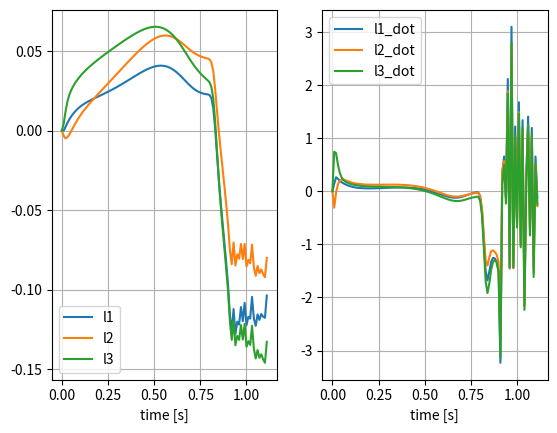

Write the Python code that produced this figure.
import numpy as np
from math import sin, cos, sqrt
import matplotlib.pyplot as plt
import matplotlib.animation as anm
import scipy as sp
from scipy.integrate import solve_ivp



class Kinematics:
    """ソフトロボットの運動学"""


    def __init__(self,):
        
        self.c1 = 837019575
        self.c2 = 4133430
        self.c3 = 32805
        self.c4 = 486
        self.c5 = 18
        self.c6 = 55801305
        self.c7 = 688905
        self.c8 = 3645
        self.c9 = 81

        self.r = 0.0125
        self.L0 = 0.15


    def calc_X(self, q, xi):
        """アクチュエータ空間からタスク空間への写像
        """
        
        
        A1 = q[0,0]**2 + q[1,0]**2 + q[2,0]**2 - \
            q[0,0]*q[1,0] - q[0,0]*q[2,0] - q[1,0]*q[2,0]
        A2 = 2*q[0,0] - q[1,0] - q[2,0]
        A3 = q[1,0] - q[2,0]
        A4 = 3*self.L0 + q[0,0] + q[1,0] + q[2,0]
        
        x = -(A2 * A1**4 * A4 * xi**10) / ((self.c1 * self.r**9)) + \
            (A2 * A1**3 * A4 * xi**8) / (self.c2 * self.r**7) - \
                (A2 * A1**2 * A4 * xi**6) / (self.c3 * self.r**5) + \
                    (A2 * A1 * A4 * xi**4) / (self.c4 * self.r**3) - \
                        (A2 * A4 * xi**2) / (self.c5 * self.r)
        
        y = -(sqrt(3) * A4 * A3 * A1**4 * xi**10) / (self.c1 * self.r**9) + \
            (sqrt(3) * A4 * A3 * A1**3 * xi**8) / (self.c2 * self.r**7) - \
                (sqrt(3) * A4 * A3 * A1**2 * xi**6) / (self.c3 * self.r**5) + \
                    (sqrt(3) * A4 * A1 * A2 * xi**4) / (self.c4 * self.r**3) - \
                        (sqrt(3) * A4 * A3 * xi**2) / (self.c5 * self.r)
        
        z = (2 * A1**4 * A4 * xi**9) / (self.c6 * self.r**8) - \
            (4 * A1**3 * A4 * xi**7) / (self.c7 * self.r**6) + \
                (2 * A1**2 * A4 * xi**5) / (self.c8 * self.r**4) - \
                    (2 * A1 *A4 * xi**3) / (self.c9 * self.r**2) + \
                        (A4 * xi) / 3

        return np.array([[x, y, z]]).T


    def calc_Jacobian(self, q, xi):
        """ヤコビ行列
        
        タスク写像XのアクチュエータベクトルLによる偏微分
        """
        
        l1 = q[0,0]
        l2 = q[1,0]
        l3 = q[2,0]
        
        return np.array([
            [
                -xi**2*(2*l1 - l2 - l3)/(self.c5*self.r) - 2*xi**2*(3*self.L0 + l1 + l2 + l3)/(self.c5*self.r) + xi**4*(2*l1 - l2 - l3)**2*(3*self.L0 + l1 + l2 + l3)/(self.c4*self.r**3) + xi**4*(2*l1 - l2 - l3)*(l1**2 - l1*l2 - l1*l3 + 2*l2**2 - l2*l3)/(self.c4*self.r**3) + 2*xi**4*(3*self.L0 + l1 + l2 + l3)*(l1**2 - l1*l2 - l1*l3 + 2*l2**2 - l2*l3)/(self.c4*self.r**3) - xi**6*(2*l1 - l2 - l3)*(4*l1 - 2*l2 - 2*l3)*(3*self.L0 + l1 + l2 + l3)*(l1**2 - l1*l2 - l1*l3 + 2*l2**2 - l2*l3)/(self.c3*self.r**5) - xi**6*(2*l1 - l2 - l3)*(l1**2 - l1*l2 - l1*l3 + 2*l2**2 - l2*l3)**2/(self.c3*self.r**5) - 2*xi**6*(3*self.L0 + l1 + l2 + l3)*(l1**2 - l1*l2 - l1*l3 + 2*l2**2 - l2*l3)**2/(self.c3*self.r**5) + xi**8*(2*l1 - l2 - l3)*(6*l1 - 3*l2 - 3*l3)*(3*self.L0 + l1 + l2 + l3)*(l1**2 - l1*l2 - l1*l3 + 2*l2**2 - l2*l3)**2/(self.c2*self.r**7) + xi**8*(2*l1 - l2 - l3)*(l1**2 - l1*l2 - l1*l3 + 2*l2**2 - l2*l3)**3/(self.c2*self.r**7) + 2*xi**8*(3*self.L0 + l1 + l2 + l3)*(l1**2 - l1*l2 - l1*l3 + 2*l2**2 - l2*l3)**3/(self.c2*self.r**7) - xi**10*(2*l1 - l2 - l3)*(8*l1 - 4*l2 - 4*l3)*(3*self.L0 + l1 + l2 + l3)*(l1**2 - l1*l2 - l1*l3 + 2*l2**2 - l2*l3)**3/(self.c1*self.r**9) - xi**10*(2*l1 - l2 - l3)*(l1**2 - l1*l2 - l1*l3 + 2*l2**2 - l2*l3)**4/(self.c1*self.r**9) - 2*xi**10*(3*self.L0 + l1 + l2 + l3)*(l1**2 - l1*l2 - l1*l3 + 2*l2**2 - l2*l3)**4/(self.c1*self.r**9),
                -xi**2*(2*l1 - l2 - l3)/(self.c5*self.r) + xi**2*(3*self.L0 + l1 + l2 + l3)/(self.c5*self.r) + xi**4*(-l1 + 4*l2 - l3)*(2*l1 - l2 - l3)*(3*self.L0 + l1 + l2 + l3)/(self.c4*self.r**3) + xi**4*(2*l1 - l2 - l3)*(l1**2 - l1*l2 - l1*l3 + 2*l2**2 - l2*l3)/(self.c4*self.r**3) - xi**4*(3*self.L0 + l1 + l2 + l3)*(l1**2 - l1*l2 - l1*l3 + 2*l2**2 - l2*l3)/(self.c4*self.r**3) - xi**6*(-2*l1 + 8*l2 - 2*l3)*(2*l1 - l2 - l3)*(3*self.L0 + l1 + l2 + l3)*(l1**2 - l1*l2 - l1*l3 + 2*l2**2 - l2*l3)/(self.c3*self.r**5) - xi**6*(2*l1 - l2 - l3)*(l1**2 - l1*l2 - l1*l3 + 2*l2**2 - l2*l3)**2/(self.c3*self.r**5) + xi**6*(3*self.L0 + l1 + l2 + l3)*(l1**2 - l1*l2 - l1*l3 + 2*l2**2 - l2*l3)**2/(self.c3*self.r**5) + xi**8*(-3*l1 + 12*l2 - 3*l3)*(2*l1 - l2 - l3)*(3*self.L0 + l1 + l2 + l3)*(l1**2 - l1*l2 - l1*l3 + 2*l2**2 - l2*l3)**2/(self.c2*self.r**7) + xi**8*(2*l1 - l2 - l3)*(l1**2 - l1*l2 - l1*l3 + 2*l2**2 - l2*l3)**3/(self.c2*self.r**7) - xi**8*(3*self.L0 + l1 + l2 + l3)*(l1**2 - l1*l2 - l1*l3 + 2*l2**2 - l2*l3)**3/(self.c2*self.r**7) - xi**10*(-4*l1 + 16*l2 - 4*l3)*(2*l1 - l2 - l3)*(3*self.L0 + l1 + l2 + l3)*(l1**2 - l1*l2 - l1*l3 + 2*l2**2 - l2*l3)**3/(self.c1*self.r**9) - xi**10*(2*l1 - l2 - l3)*(l1**2 - l1*l2 - l1*l3 + 2*l2**2 - l2*l3)**4/(self.c1*self.r**9) + xi**10*(3*self.L0 + l1 + l2 + l3)*(l1**2 - l1*l2 - l1*l3 + 2*l2**2 - l2*l3)**4/(self.c1*self.r**9),
                -xi**2*(2*l1 - l2 - l3)/(self.c5*self.r) + xi**2*(3*self.L0 + l1 + l2 + l3)/(self.c5*self.r) + xi**4*(-l1 - l2)*(2*l1 - l2 - l3)*(3*self.L0 + l1 + l2 + l3)/(self.c4*self.r**3) + xi**4*(2*l1 - l2 - l3)*(l1**2 - l1*l2 - l1*l3 + 2*l2**2 - l2*l3)/(self.c4*self.r**3) - xi**4*(3*self.L0 + l1 + l2 + l3)*(l1**2 - l1*l2 - l1*l3 + 2*l2**2 - l2*l3)/(self.c4*self.r**3) - xi**6*(-2*l1 - 2*l2)*(2*l1 - l2 - l3)*(3*self.L0 + l1 + l2 + l3)*(l1**2 - l1*l2 - l1*l3 + 2*l2**2 - l2*l3)/(self.c3*self.r**5) - xi**6*(2*l1 - l2 - l3)*(l1**2 - l1*l2 - l1*l3 + 2*l2**2 - l2*l3)**2/(self.c3*self.r**5) + xi**6*(3*self.L0 + l1 + l2 + l3)*(l1**2 - l1*l2 - l1*l3 + 2*l2**2 - l2*l3)**2/(self.c3*self.r**5) + xi**8*(-3*l1 - 3*l2)*(2*l1 - l2 - l3)*(3*self.L0 + l1 + l2 + l3)*(l1**2 - l1*l2 - l1*l3 + 2*l2**2 - l2*l3)**2/(self.c2*self.r**7) + xi**8*(2*l1 - l2 - l3)*(l1**2 - l1*l2 - l1*l3 + 2*l2**2 - l2*l3)**3/(self.c2*self.r**7) - xi**8*(3*self.L0 + l1 + l2 + l3)*(l1**2 - l1*l2 - l1*l3 + 2*l2**2 - l2*l3)**3/(self.c2*self.r**7) - xi**10*(-4*l1 - 4*l2)*(2*l1 - l2 - l3)*(3*self.L0 + l1 + l2 + l3)*(l1**2 - l1*l2 - l1*l3 + 2*l2**2 - l2*l3)**3/(self.c1*self.r**9) - xi**10*(2*l1 - l2 - l3)*(l1**2 - l1*l2 - l1*l3 + 2*l2**2 - l2*l3)**4/(self.c1*self.r**9) + xi**10*(3*self.L0 + l1 + l2 + l3)*(l1**2 - l1*l2 - l1*l3 + 2*l2**2 - l2*l3)**4/(self.c1*self.r**9)],
            [
                -sqrt(3)*xi**2*(l2 - l3)/(self.c5*self.r) + sqrt(3)*xi**4*(2*l1 - l2 - l3)**2*(3*self.L0 + l1 + l2 + l3)/(self.c4*self.r**3) + sqrt(3)*xi**4*(2*l1 - l2 - l3)*(l1**2 - l1*l2 - l1*l3 + 2*l2**2 - l2*l3)/(self.c4*self.r**3) + 2*sqrt(3)*xi**4*(3*self.L0 + l1 + l2 + l3)*(l1**2 - l1*l2 - l1*l3 + 2*l2**2 - l2*l3)/(self.c4*self.r**3) - sqrt(3)*xi**6*(l2 - l3)*(4*l1 - 2*l2 - 2*l3)*(3*self.L0 + l1 + l2 + l3)*(l1**2 - l1*l2 - l1*l3 + 2*l2**2 - l2*l3)/(self.c3*self.r**5) - sqrt(3)*xi**6*(l2 - l3)*(l1**2 - l1*l2 - l1*l3 + 2*l2**2 - l2*l3)**2/(self.c3*self.r**5) + sqrt(3)*xi**8*(l2 - l3)*(6*l1 - 3*l2 - 3*l3)*(3*self.L0 + l1 + l2 + l3)*(l1**2 - l1*l2 - l1*l3 + 2*l2**2 - l2*l3)**2/(self.c2*self.r**7) + sqrt(3)*xi**8*(l2 - l3)*(l1**2 - l1*l2 - l1*l3 + 2*l2**2 - l2*l3)**3/(self.c2*self.r**7) - sqrt(3)*xi**10*(l2 - l3)*(8*l1 - 4*l2 - 4*l3)*(3*self.L0 + l1 + l2 + l3)*(l1**2 - l1*l2 - l1*l3 + 2*l2**2 - l2*l3)**3/(self.c1*self.r**9) - sqrt(3)*xi**10*(l2 - l3)*(l1**2 - l1*l2 - l1*l3 + 2*l2**2 - l2*l3)**4/(self.c1*self.r**9),
                -sqrt(3)*xi**2*(l2 - l3)/(self.c5*self.r) - sqrt(3)*xi**2*(3*self.L0 + l1 + l2 + l3)/(self.c5*self.r) + sqrt(3)*xi**4*(-l1 + 4*l2 - l3)*(2*l1 - l2 - l3)*(3*self.L0 + l1 + l2 + l3)/(self.c4*self.r**3) + sqrt(3)*xi**4*(2*l1 - l2 - l3)*(l1**2 - l1*l2 - l1*l3 + 2*l2**2 - l2*l3)/(self.c4*self.r**3) - sqrt(3)*xi**4*(3*self.L0 + l1 + l2 + l3)*(l1**2 - l1*l2 - l1*l3 + 2*l2**2 - l2*l3)/(self.c4*self.r**3) - sqrt(3)*xi**6*(l2 - l3)*(-2*l1 + 8*l2 - 2*l3)*(3*self.L0 + l1 + l2 + l3)*(l1**2 - l1*l2 - l1*l3 + 2*l2**2 - l2*l3)/(self.c3*self.r**5) - sqrt(3)*xi**6*(l2 - l3)*(l1**2 - l1*l2 - l1*l3 + 2*l2**2 - l2*l3)**2/(self.c3*self.r**5) - sqrt(3)*xi**6*(3*self.L0 + l1 + l2 + l3)*(l1**2 - l1*l2 - l1*l3 + 2*l2**2 - l2*l3)**2/(self.c3*self.r**5) + sqrt(3)*xi**8*(l2 - l3)*(-3*l1 + 12*l2 - 3*l3)*(3*self.L0 + l1 + l2 + l3)*(l1**2 - l1*l2 - l1*l3 + 2*l2**2 - l2*l3)**2/(self.c2*self.r**7) + sqrt(3)*xi**8*(l2 - l3)*(l1**2 - l1*l2 - l1*l3 + 2*l2**2 - l2*l3)**3/(self.c2*self.r**7) + sqrt(3)*xi**8*(3*self.L0 + l1 + l2 + l3)*(l1**2 - l1*l2 - l1*l3 + 2*l2**2 - l2*l3)**3/(self.c2*self.r**7) - sqrt(3)*xi**10*(l2 - l3)*(-4*l1 + 16*l2 - 4*l3)*(3*self.L0 + l1 + l2 + l3)*(l1**2 - l1*l2 - l1*l3 + 2*l2**2 - l2*l3)**3/(self.c1*self.r**9) - sqrt(3)*xi**10*(l2 - l3)*(l1**2 - l1*l2 - l1*l3 + 2*l2**2 - l2*l3)**4/(self.c1*self.r**9) - sqrt(3)*xi**10*(3*self.L0 + l1 + l2 + l3)*(l1**2 - l1*l2 - l1*l3 + 2*l2**2 - l2*l3)**4/(self.c1*self.r**9),
                -sqrt(3)*xi**2*(l2 - l3)/(self.c5*self.r) + sqrt(3)*xi**2*(3*self.L0 + l1 + l2 + l3)/(self.c5*self.r) + sqrt(3)*xi**4*(-l1 - l2)*(2*l1 - l2 - l3)*(3*self.L0 + l1 + l2 + l3)/(self.c4*self.r**3) + sqrt(3)*xi**4*(2*l1 - l2 - l3)*(l1**2 - l1*l2 - l1*l3 + 2*l2**2 - l2*l3)/(self.c4*self.r**3) - sqrt(3)*xi**4*(3*self.L0 + l1 + l2 + l3)*(l1**2 - l1*l2 - l1*l3 + 2*l2**2 - l2*l3)/(self.c4*self.r**3) - sqrt(3)*xi**6*(-2*l1 - 2*l2)*(l2 - l3)*(3*self.L0 + l1 + l2 + l3)*(l1**2 - l1*l2 - l1*l3 + 2*l2**2 - l2*l3)/(self.c3*self.r**5) - sqrt(3)*xi**6*(l2 - l3)*(l1**2 - l1*l2 - l1*l3 + 2*l2**2 - l2*l3)**2/(self.c3*self.r**5) + sqrt(3)*xi**6*(3*self.L0 + l1 + l2 + l3)*(l1**2 - l1*l2 - l1*l3 + 2*l2**2 - l2*l3)**2/(self.c3*self.r**5) + sqrt(3)*xi**8*(-3*l1 - 3*l2)*(l2 - l3)*(3*self.L0 + l1 + l2 + l3)*(l1**2 - l1*l2 - l1*l3 + 2*l2**2 - l2*l3)**2/(self.c2*self.r**7) + sqrt(3)*xi**8*(l2 - l3)*(l1**2 - l1*l2 - l1*l3 + 2*l2**2 - l2*l3)**3/(self.c2*self.r**7) - sqrt(3)*xi**8*(3*self.L0 + l1 + l2 + l3)*(l1**2 - l1*l2 - l1*l3 + 2*l2**2 - l2*l3)**3/(self.c2*self.r**7) - sqrt(3)*xi**10*(-4*l1 - 4*l2)*(l2 - l3)*(3*self.L0 + l1 + l2 + l3)*(l1**2 - l1*l2 - l1*l3 + 2*l2**2 - l2*l3)**3/(self.c1*self.r**9) - sqrt(3)*xi**10*(l2 - l3)*(l1**2 - l1*l2 - l1*l3 + 2*l2**2 - l2*l3)**4/(self.c1*self.r**9) + sqrt(3)*xi**10*(3*self.L0 + l1 + l2 + l3)*(l1**2 - l1*l2 - l1*l3 + 2*l2**2 - l2*l3)**4/(self.c1*self.r**9)],
            [
                xi/3 - xi**3*(4*l1 - 2*l2 - 2*l3)*(3*self.L0 + l1 + l2 + l3)/(self.c9*self.r**2) - xi**3*(2*l1**2 - 2*l1*l2 - 2*l1*l3 + 4*l2**2 - 2*l2*l3)/(self.c9*self.r**2) + 2*xi**5*(4*l1 - 2*l2 - 2*l3)*(3*self.L0 + l1 + l2 + l3)*(l1**2 - l1*l2 - l1*l3 + 2*l2**2 - l2*l3)/(self.c8*self.r**4) + 2*xi**5*(l1**2 - l1*l2 - l1*l3 + 2*l2**2 - l2*l3)**2/(self.c8*self.r**4) - 4*xi**7*(6*l1 - 3*l2 - 3*l3)*(3*self.L0 + l1 + l2 + l3)*(l1**2 - l1*l2 - l1*l3 + 2*l2**2 - l2*l3)**2/(self.c7*self.r**6) - 4*xi**7*(l1**2 - l1*l2 - l1*l3 + 2*l2**2 - l2*l3)**3/(self.c7*self.r**6) + 2*xi**9*(8*l1 - 4*l2 - 4*l3)*(3*self.L0 + l1 + l2 + l3)*(l1**2 - l1*l2 - l1*l3 + 2*l2**2 - l2*l3)**3/(self.c6*self.r**8) + 2*xi**9*(l1**2 - l1*l2 - l1*l3 + 2*l2**2 - l2*l3)**4/(self.c6*self.r**8),
                xi/3 - xi**3*(-2*l1 + 8*l2 - 2*l3)*(3*self.L0 + l1 + l2 + l3)/(self.c9*self.r**2) - xi**3*(2*l1**2 - 2*l1*l2 - 2*l1*l3 + 4*l2**2 - 2*l2*l3)/(self.c9*self.r**2) + 2*xi**5*(-2*l1 + 8*l2 - 2*l3)*(3*self.L0 + l1 + l2 + l3)*(l1**2 - l1*l2 - l1*l3 + 2*l2**2 - l2*l3)/(self.c8*self.r**4) + 2*xi**5*(l1**2 - l1*l2 - l1*l3 + 2*l2**2 - l2*l3)**2/(self.c8*self.r**4) - 4*xi**7*(-3*l1 + 12*l2 - 3*l3)*(3*self.L0 + l1 + l2 + l3)*(l1**2 - l1*l2 - l1*l3 + 2*l2**2 - l2*l3)**2/(self.c7*self.r**6) - 4*xi**7*(l1**2 - l1*l2 - l1*l3 + 2*l2**2 - l2*l3)**3/(self.c7*self.r**6) + 2*xi**9*(-4*l1 + 16*l2 - 4*l3)*(3*self.L0 + l1 + l2 + l3)*(l1**2 - l1*l2 - l1*l3 + 2*l2**2 - l2*l3)**3/(self.c6*self.r**8) + 2*xi**9*(l1**2 - l1*l2 - l1*l3 + 2*l2**2 - l2*l3)**4/(self.c6*self.r**8),
                xi/3 - xi**3*(-2*l1 - 2*l2)*(3*self.L0 + l1 + l2 + l3)/(self.c9*self.r**2) - xi**3*(2*l1**2 - 2*l1*l2 - 2*l1*l3 + 4*l2**2 - 2*l2*l3)/(self.c9*self.r**2) + 2*xi**5*(-2*l1 - 2*l2)*(3*self.L0 + l1 + l2 + l3)*(l1**2 - l1*l2 - l1*l3 + 2*l2**2 - l2*l3)/(self.c8*self.r**4) + 2*xi**5*(l1**2 - l1*l2 - l1*l3 + 2*l2**2 - l2*l3)**2/(self.c8*self.r**4) - 4*xi**7*(-3*l1 - 3*l2)*(3*self.L0 + l1 + l2 + l3)*(l1**2 - l1*l2 - l1*l3 + 2*l2**2 - l2*l3)**2/(self.c7*self.r**6) - 4*xi**7*(l1**2 - l1*l2 - l1*l3 + 2*l2**2 - l2*l3)**3/(self.c7*self.r**6) + 2*xi**9*(-4*l1 - 4*l2)*(3*self.L0 + l1 + l2 + l3)*(l1**2 - l1*l2 - l1*l3 + 2*l2**2 - l2*l3)**3/(self.c6*self.r**8) + 2*xi**9*(l1**2 - l1*l2 - l1*l3 + 2*l2**2 - l2*l3)**4/(self.c6*self.r**8)
            ]
        ])




class Dynamics:
    """ソフトロボットの動力学"""
    
    def __init__(self,):
        return 



class PD_FeedbackLinearization_Controller:
    
    Kd = 200
    Kp = 1e4
    
    def __init__(self,):
        pass



class Simulator:
    
    sol = None
    xi_all = np.arange(0, 1, 0.01)  # xi一覧
    
    def __init__(self, TIME_SPAN, TIME_INTERVAL):
        
        self.TIME_SPAN = TIME_SPAN
        self.TIME_INTERVAL = TIME_INTERVAL
        
        self.Kd = 200
        self.Kp = 1e4
        
        self.kinematics = Kinematics()
    
    
    def xd(self, t):
        """タスク空間上の所望の位置"""
        return np.array([
            [0.1 * sin(3*t)],
            [0.1 * cos(3*t)],
            [0.147],
        ])


    def xd_dot(self, t):
        """タスク空間上の所望の測度"""
        return np.array([
            [0.1 * 3 * cos(3*t)],
            [0.1 * 3 * -sin(3*t)],
            [0],
        ])


    def xd_dot_dot(self, t):
        """タスク空間上の所望の加速度"""
        return np.array([
            [0.1 * 9 * -sin(3*t)],
            [0.1 * 9 * -cos(3*t)],
            [0],
        ])


    def calc_q_dot_dot(self, x, x_dot, J, xd, xd_dot, xd_dot_dot):
        """アクチュエータ空間上の加速度を計算"""
        #print(np.linalg.pinv(J))  # これが発散
        z = np.linalg.pinv(J) @ \
            (xd_dot_dot - self.Kd*(x_dot - xd_dot) - self.Kp*(x - xd))
        return z


    def state_dot(self, t, state):
        
        q = np.array([state[:3]]).T
        q_dot = np.array([state[3:]]).T
        
        x = self.kinematics.calc_X(q, xi=1)
        J = self.kinematics.calc_Jacobian(q, xi=1)
        x_dot = J @ q_dot
        
        q_dot_dot = self.calc_q_dot_dot(
            x, x_dot, J,
            xd = self.xd(t),
            xd_dot = self.xd_dot(t),
            xd_dot_dot = self.xd_dot_dot(t),
        )
        
        z = np.concatenate([q_dot, q_dot_dot])
        
        return np.ravel(z)



    def run_simulation(self,):
        """動力学なしで軌道追従をシミュレーション"""
        
        q_init = np.array([[0, 0, 0]]).T
        dq_init = np.zeros((3, 1))
        
        state_init = np.concatenate([q_init, dq_init])
        
        self.sol = solve_ivp(
            fun = self.state_dot,
            t_span = (0, self.TIME_SPAN),
            y0 = np.ravel(state_init),
            t_eval = np.arange(0, self.TIME_SPAN, self.TIME_INTERVAL)
        )
        print("成功したか否か", self.sol.status)

        return
    
    
    def plot_actuator_data(self,):
        """基本的なものをプロット"""
        
        if self.sol is None:
            return
        
        else:
            fig = plt.figure()
            ax = fig.add_subplot(1, 2, 1)
            ax.plot(self.sol.t, self.sol.y[0], label = "l1")
            ax.plot(self.sol.t, self.sol.y[1], label = "l2")
            ax.plot(self.sol.t, self.sol.y[2], label = "l3")
            ax.set_xlabel("time [s]")
            ax.legend()
            ax.grid()
            
            ax2 = fig.add_subplot(1, 2, 2)
            ax2.plot(self.sol.t, self.sol.y[3], label = "l1_dot")
            ax2.plot(self.sol.t, self.sol.y[4], label = "l2_dot")
            ax2.plot(self.sol.t, self.sol.y[5], label = "l3_dot")
            ax2.set_xlabel("time [s]")
            ax2.legend()
            ax2.grid()
            
            plt.show()
    
    
    def make_animation(self,):
        """アニメーションで挙動確認"""
        
        if self.sol.status == -1:
            return
        
        # まずはデータ作成
        xd_data = np.concatenate(
            [self.xd(t).T for t in self.sol.t]
        )
        
        
        fig = plt.figure()
        ax = fig.add_subplot(projection = '3d')

        x_max = 0.1
        x_min = -0.1
        y_max = 0.1
        y_min = -0.1
        z_max = 0.2
        z_min = 0
        max_range = max(x_max-x_min, y_max-y_min, z_max-z_min)*0.5
        x_mid = (x_max + x_min) / 2
        y_mid = (y_max + y_min) / 2
        z_mid = (z_max + z_min) / 2


        def update(i):
            """アップデート関数"""
            ax.cla()
            
            ax.grid(True)
            ax.set_xlabel('X[m]')
            ax.set_ylabel('Y[m]')
            ax.set_zlabel('Z[m]')

            ## 三軸のスケールを揃える

            ax.set_xlim(x_mid-max_range, x_mid+max_range)
            ax.set_ylim(y_mid-max_range, y_mid+max_range)
            ax.set_zlim(z_mid-max_range, z_mid+max_range)
            ax.set_box_aspect((1,1,1))
            
            
            q = np.array([[
                self.sol.y[0][i],
                self.sol.y[1][i],
                self.sol.y[2][i],
            ]]).T
            
            Xs = np.concatenate(
                [self.kinematics.calc_X(q, xi).T for xi in self.xi_all]
            )
            
            
            xd = self.xd(self.sol.t[i])
            
            ax.plot(Xs[:, 0], Xs[:, 1], Xs[:, 2], label="arm")
            ax.scatter([xd[0,0]], [xd[1,0]], [xd[2,0]], label="temp xd")
            ax.plot(xd_data[:, 0], xd_data[:, 1], xd_data[:, 2], label="xd line")
            
            ax.legend()
            
            
            ax.text(0, 0, 0, str(self.TIME_INTERVAL * i) + "[s]")



        ani = anm.FuncAnimation(
            fig = fig, 
            func = update, 
            frames = int(self.TIME_SPAN / self.TIME_INTERVAL)-1,
            interval = self.TIME_INTERVAL * 0.001
        )
        
        ani.save(
            filename = "softrobot.gif", 
            fps = 1 / self.TIME_INTERVAL, 
            writer='pillow'
        )
        
        
        plt.show()



if __name__ == "__main__":
    
    hoge = Simulator(5, 0.01)
    
    hoge.run_simulation()
    hoge.plot_actuator_data()
    hoge.make_animation()

